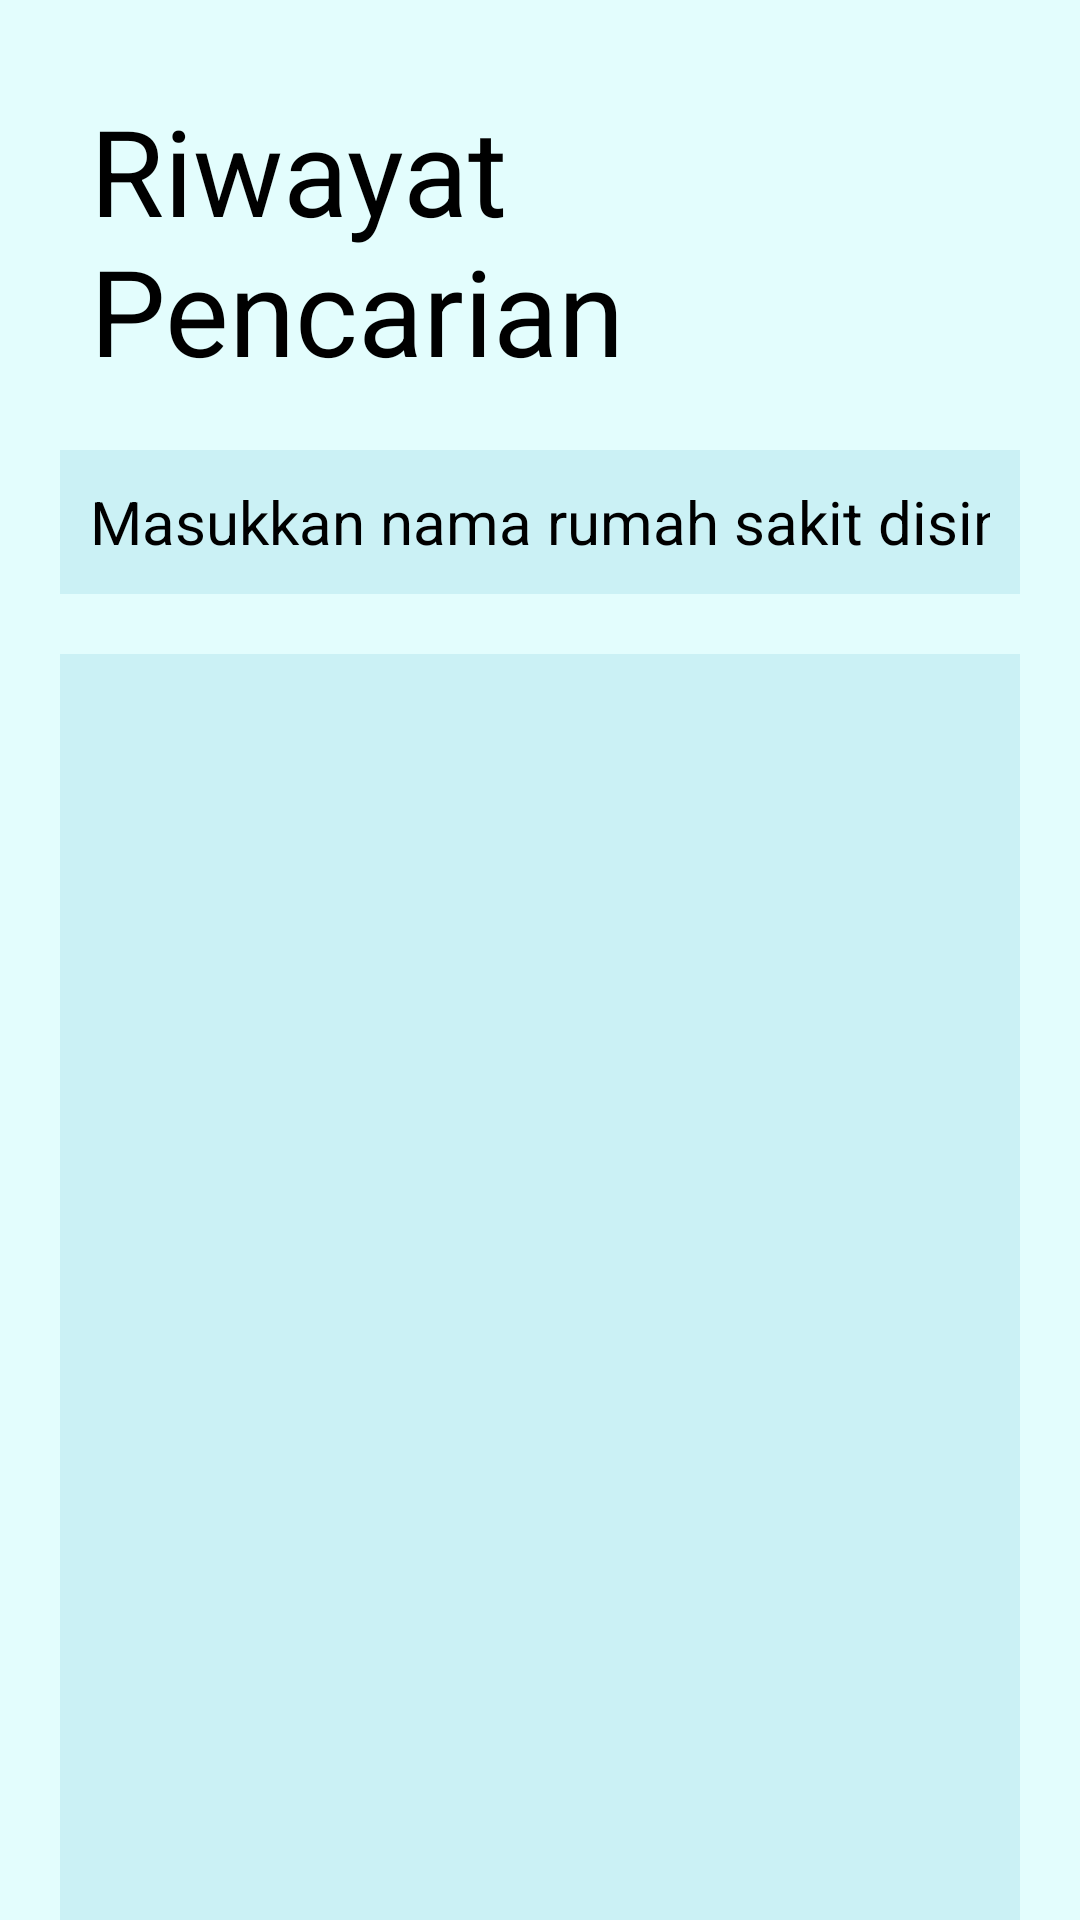

This screen was rendered from an Android layout file. Write that file and the resources it references.
<!-- AndroidManifest.xml: application theme Theme.ClickMedical -->
<!-- res/layout/activity_history.xml -->
<?xml version="1.0" encoding="utf-8"?>
<androidx.constraintlayout.widget.ConstraintLayout xmlns:android="http://schemas.android.com/apk/res/android"
    xmlns:app="http://schemas.android.com/apk/res-auto"
    xmlns:tools="http://schemas.android.com/tools"
    android:layout_width="match_parent"
    android:layout_height="match_parent"
    tools:context=".HistoryActivity"
    android:background="@color/primary">

    <TextView
        android:id="@+id/textRiwayat"
        android:layout_width="match_parent"
        android:layout_height="wrap_content"
        android:text="Riwayat Pencarian"
        android:textSize="40dp"
        android:textColor="@color/black"
        app:layout_constraintTop_toTopOf="parent"
        android:layout_margin="30dp"
        ></TextView>

    <EditText
        android:id="@+id/searchBar"
        android:layout_width="match_parent"
        android:layout_height="wrap_content"
        android:layout_margin="20dp"
        android:background="@color/main_variant"
        android:drawableRight="@drawable/ic_baseline_black_search_24"
        android:hint="Masukkan nama rumah sakit disini"
        android:minHeight="48dp"
        android:padding="10dp"
        android:inputType="text"
        android:textColor="@color/white"
        android:textColorHint="@color/black"
        android:textSize="20dp"
        app:layout_constraintTop_toBottomOf="@id/textRiwayat"
        tools:layout_editor_absoluteX="20dp"></EditText>

    <ListView
        android:id="@+id/histListView"
        android:layout_width="match_parent"
        android:layout_height="500dp"
        app:layout_constraintTop_toBottomOf="@id/searchBar"
        android:layout_margin="20dp"
        android:divider="@color/black"
        android:background="@color/main_variant"
        ></ListView>

</androidx.constraintlayout.widget.ConstraintLayout>
<!-- resources referenced by this layout -->
<resources>
  <color name="black">#FF000000</color>
  <color name="main_variant">#FFCBF1F5</color>
  <color name="primary">#FFE3FDFD</color>
  <color name="white">#FFFFFFFF</color>
  <style name="Theme.ClickMedical" parent="Theme.MaterialComponents.DayNight.DarkActionBar">
          
          <item name="colorPrimary">@color/primary</item>
          <item name="colorPrimaryVariant">@color/main_variant</item>
          <item name="colorOnPrimary">@color/white</item>
          
          <item name="colorSecondary">@color/secondary</item>
          <item name="colorSecondaryVariant">@color/secondary_variant</item>
          <item name="colorOnSecondary">@color/black</item>
          
          <item name="android:statusBarColor">?attr/colorPrimaryVariant</item>
          
      </style>
  <color name="secondary">#FFA6E3E9</color>
  <color name="secondary_variant">#FF71C9CE</color>
</resources>
